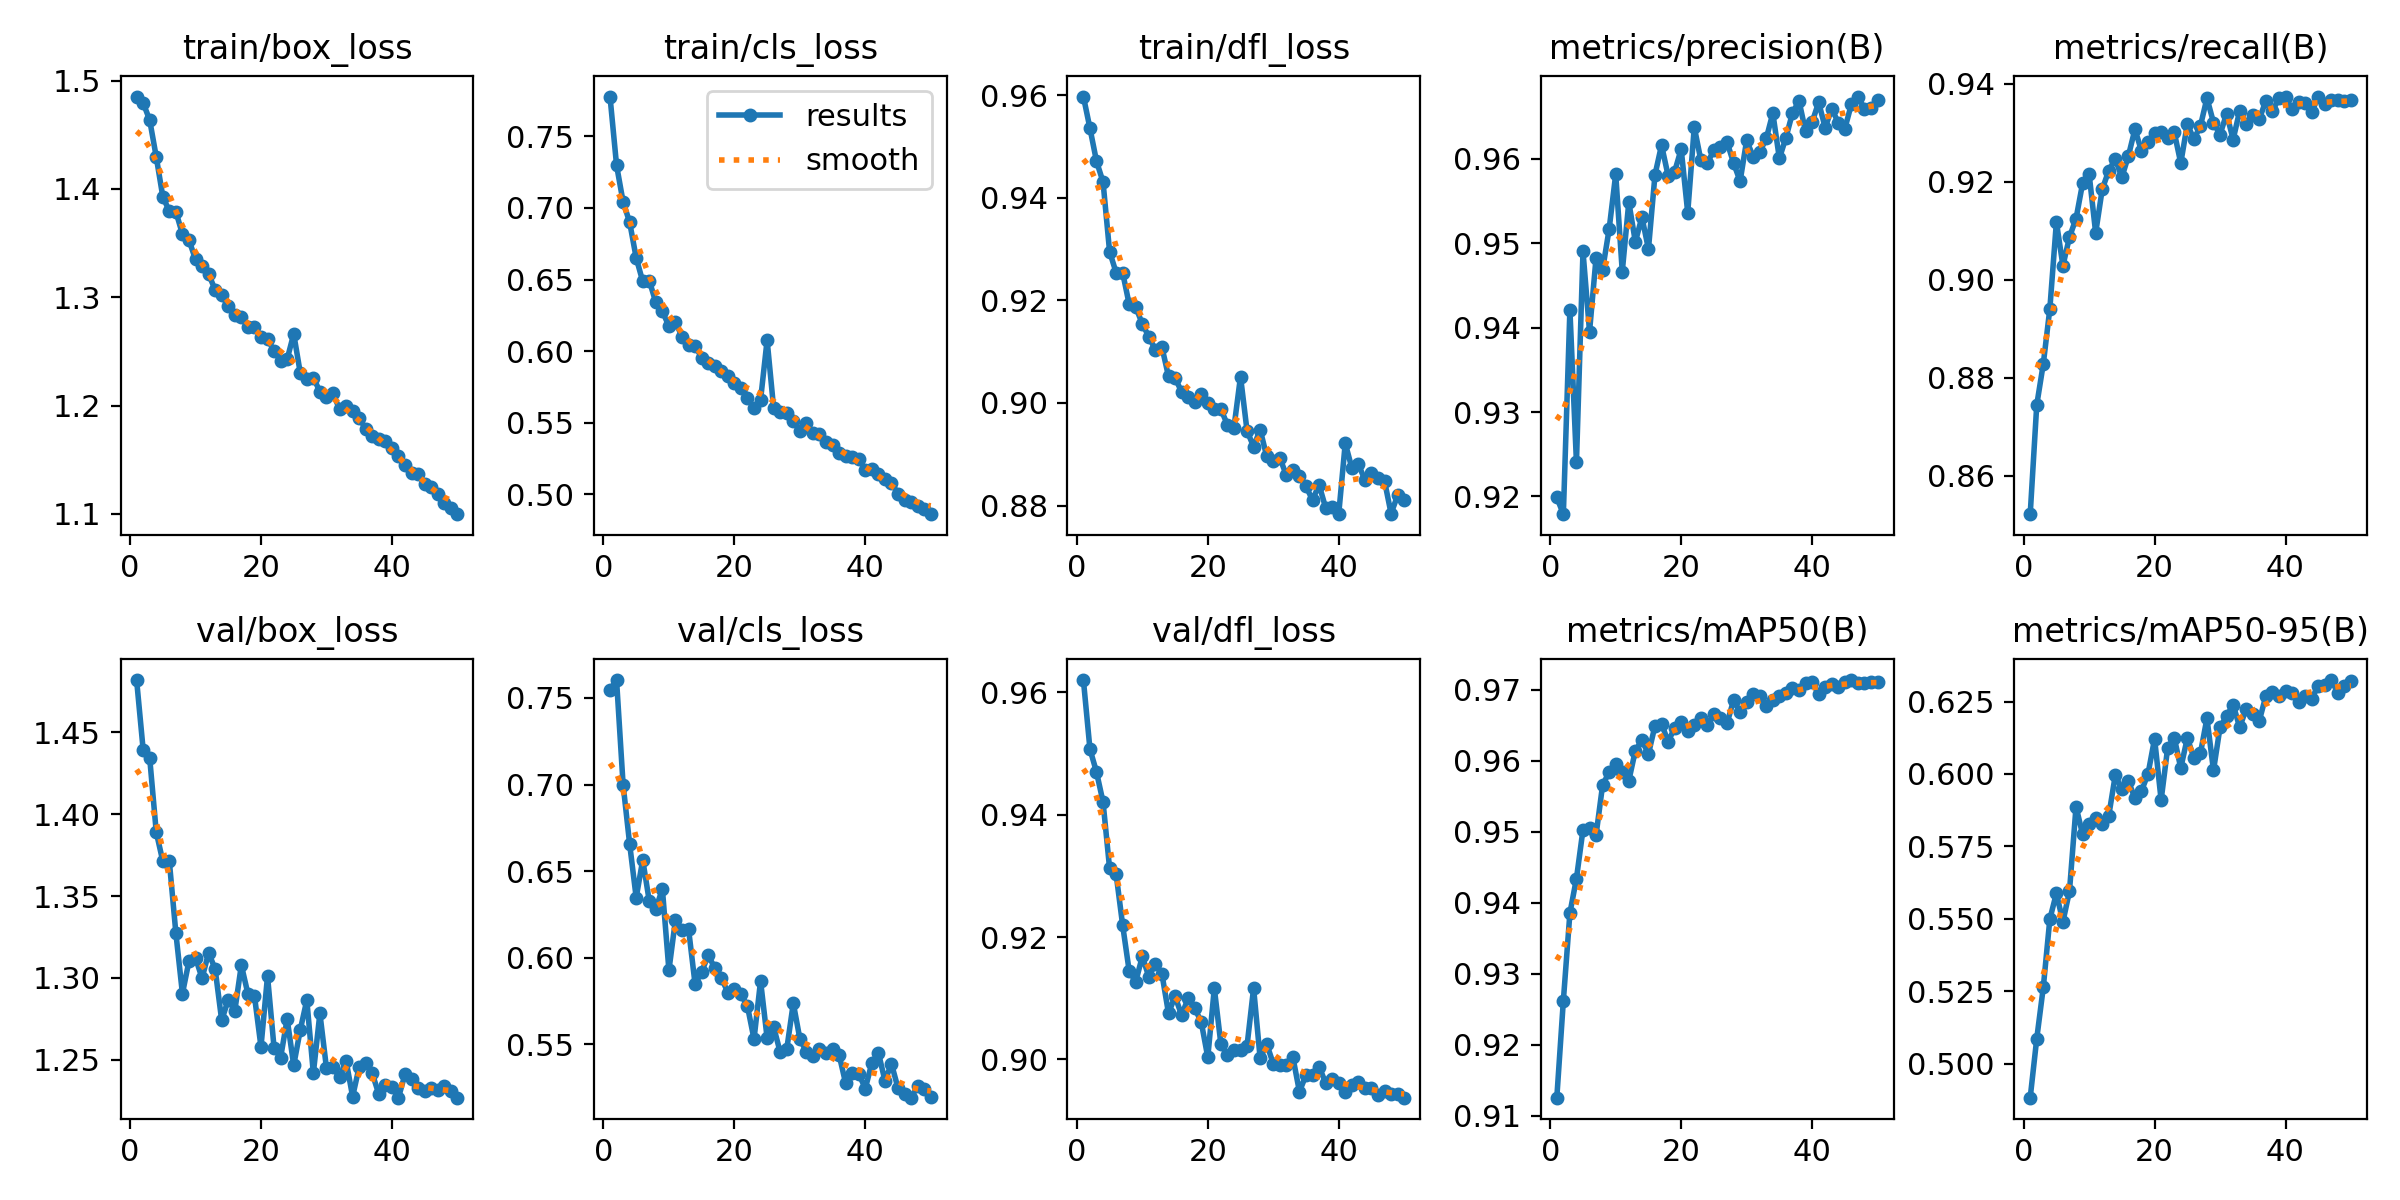

Values plotted in this chart, from the file beside it:
epoch, time, train/box_loss, train/cls_loss, train/dfl_loss, metrics/precision(B), metrics/recall(B), metrics/mAP50(B), metrics/mAP50-95(B), val/box_loss, val/cls_loss, val/dfl_loss, lr/pg0, lr/pg1, lr/pg2
1, 419, 1.485, 0.7778, 0.9597, 0.9199, 0.8522, 0.9126, 0.4882, 1.482, 0.7548, 0.962, 0.0006651, 0.0006651, 0.0006651
2, 1640, 1.479, 0.7299, 0.9535, 0.9179, 0.8745, 0.9262, 0.5086, 1.439, 0.7604, 0.9507, 0.001305, 0.001305, 0.001305
3, 2944, 1.464, 0.7042, 0.9471, 0.9421, 0.8829, 0.9385, 0.5263, 1.434, 0.7, 0.947, 0.001919, 0.001919, 0.001919
4, 4192, 1.43, 0.6901, 0.9431, 0.924, 0.8941, 0.9434, 0.5499, 1.389, 0.6657, 0.9421, 0.001881, 0.001881, 0.001881
5, 5441, 1.393, 0.6651, 0.9295, 0.949, 0.9118, 0.9503, 0.5588, 1.371, 0.6347, 0.9312, 0.001842, 0.001842, 0.001842
6, 6687, 1.379, 0.6487, 0.9254, 0.9395, 0.9029, 0.9506, 0.549, 1.371, 0.6565, 0.9303, 0.001802, 0.001802, 0.001802
7, 7880, 1.379, 0.6493, 0.9253, 0.9483, 0.9087, 0.9496, 0.5595, 1.327, 0.6327, 0.9219, 0.001762, 0.001762, 0.001762
8, 9232, 1.358, 0.634, 0.9192, 0.9469, 0.9125, 0.9566, 0.5887, 1.29, 0.6283, 0.9144, 0.001723, 0.001723, 0.001723
9, 10464, 1.353, 0.6278, 0.9187, 0.9517, 0.9197, 0.9584, 0.5792, 1.31, 0.6398, 0.9127, 0.001683, 0.001683, 0.001683
10, 11816, 1.335, 0.6175, 0.9154, 0.9582, 0.9216, 0.9596, 0.5827, 1.312, 0.5928, 0.9169, 0.001644, 0.001644, 0.001644
11, 12974, 1.328, 0.6204, 0.9129, 0.9466, 0.9096, 0.9584, 0.5849, 1.3, 0.6219, 0.9135, 0.001604, 0.001604, 0.001604
12, 14164, 1.321, 0.6102, 0.9103, 0.9549, 0.9185, 0.9572, 0.5827, 1.315, 0.616, 0.9157, 0.001564, 0.001564, 0.001564
13, 15567, 1.307, 0.6045, 0.9109, 0.9502, 0.9223, 0.9614, 0.5856, 1.305, 0.6165, 0.914, 0.001525, 0.001525, 0.001525
14, 16784, 1.302, 0.6037, 0.9052, 0.9531, 0.9246, 0.9629, 0.5996, 1.274, 0.5847, 0.9076, 0.001485, 0.001485, 0.001485
15, 17988, 1.292, 0.5955, 0.9048, 0.9493, 0.9209, 0.9609, 0.5948, 1.287, 0.5918, 0.9103, 0.001446, 0.001446, 0.001446
16, 19301, 1.283, 0.5915, 0.9022, 0.9581, 0.9253, 0.9649, 0.5974, 1.28, 0.6014, 0.9073, 0.001406, 0.001406, 0.001406
17, 20715, 1.282, 0.5894, 0.9011, 0.9616, 0.9307, 0.9652, 0.5917, 1.308, 0.5942, 0.91, 0.001366, 0.001366, 0.001366
18, 21874, 1.272, 0.5864, 0.9003, 0.958, 0.9263, 0.9627, 0.5941, 1.29, 0.5885, 0.9084, 0.001327, 0.001327, 0.001327
19, 23145, 1.272, 0.5828, 0.9018, 0.9585, 0.9281, 0.9646, 0.6, 1.289, 0.5799, 0.9061, 0.001287, 0.001287, 0.001287
20, 24366, 1.263, 0.5777, 0.9, 0.9612, 0.93, 0.9655, 0.6122, 1.258, 0.5819, 0.9004, 0.001248, 0.001248, 0.001248
21, 25785, 1.262, 0.5744, 0.8989, 0.9536, 0.9301, 0.9642, 0.591, 1.301, 0.5789, 0.9116, 0.001208, 0.001208, 0.001208
22, 27080, 1.25, 0.567, 0.8988, 0.9638, 0.929, 0.965, 0.609, 1.257, 0.5719, 0.9025, 0.001168, 0.001168, 0.001168
23, 28329, 1.241, 0.5604, 0.8957, 0.9599, 0.9302, 0.966, 0.6126, 1.251, 0.553, 0.9007, 0.001129, 0.001129, 0.001129
24, 29518, 1.243, 0.566, 0.8952, 0.9596, 0.9238, 0.965, 0.602, 1.275, 0.5866, 0.9016, 0.001089, 0.001089, 0.001089
25, 583.2, 1.266, 0.6077, 0.9051, 0.961, 0.9318, 0.9666, 0.6124, 1.247, 0.5537, 0.9016, 0.00105, 0.00105, 0.00105
26, 1369, 1.23, 0.56, 0.8945, 0.9614, 0.9287, 0.966, 0.6056, 1.268, 0.56, 0.9023, 0.00101, 0.00101, 0.00101
27, 2391, 1.224, 0.5576, 0.8915, 0.962, 0.9314, 0.9652, 0.6071, 1.286, 0.5454, 0.9117, 0.0009704, 0.0009704, 0.0009704
28, 3391, 1.226, 0.5568, 0.8948, 0.9595, 0.9371, 0.9685, 0.6192, 1.242, 0.5472, 0.9002, 0.0009308, 0.0009308, 0.0009308
29, 4568, 1.213, 0.5513, 0.8896, 0.9574, 0.9321, 0.9669, 0.6012, 1.278, 0.5737, 0.9025, 0.0008912, 0.0008912, 0.0008912
30, 5790, 1.208, 0.5442, 0.8887, 0.9622, 0.9296, 0.9682, 0.6161, 1.245, 0.5533, 0.8993, 0.0008516, 0.0008516, 0.0008516
31, 6732, 1.211, 0.5496, 0.8893, 0.9603, 0.9339, 0.9694, 0.6199, 1.246, 0.5456, 0.8991, 0.000812, 0.000812, 0.000812
32, 7680, 1.197, 0.5428, 0.8859, 0.9608, 0.9286, 0.9691, 0.6239, 1.239, 0.5435, 0.8992, 0.0007724, 0.0007724, 0.0007724
33, 8758, 1.199, 0.5419, 0.8869, 0.9624, 0.9345, 0.9677, 0.6161, 1.249, 0.5475, 0.9004, 0.0007328, 0.0007328, 0.0007328
34, 10066, 1.195, 0.5369, 0.8857, 0.9654, 0.9318, 0.9685, 0.6225, 1.228, 0.5452, 0.8948, 0.0006932, 0.0006932, 0.0006932
35, 11326, 1.188, 0.5346, 0.8837, 0.9601, 0.9337, 0.9691, 0.6207, 1.246, 0.5474, 0.8974, 0.0006536, 0.0006536, 0.0006536
36, 12488, 1.178, 0.5289, 0.8811, 0.9625, 0.9329, 0.9696, 0.6184, 1.248, 0.5439, 0.8974, 0.000614, 0.000614, 0.000614
37, 13775, 1.172, 0.5267, 0.884, 0.9655, 0.9365, 0.9702, 0.627, 1.242, 0.5275, 0.8989, 0.0005744, 0.0005744, 0.0005744
38, 15003, 1.169, 0.5263, 0.8796, 0.9669, 0.9344, 0.9699, 0.6283, 1.229, 0.5335, 0.8962, 0.0005348, 0.0005348, 0.0005348
39, 16158, 1.167, 0.5245, 0.8796, 0.9633, 0.9371, 0.971, 0.6269, 1.235, 0.533, 0.8968, 0.0004952, 0.0004952, 0.0004952
40, 17307, 1.161, 0.5173, 0.8783, 0.9644, 0.9373, 0.9711, 0.6287, 1.233, 0.5244, 0.8962, 0.0004556, 0.0004556, 0.0004556
41, 18459, 1.153, 0.5179, 0.8921, 0.9667, 0.9348, 0.9694, 0.628, 1.227, 0.5392, 0.8946, 0.000416, 0.000416, 0.000416
42, 19498, 1.146, 0.5144, 0.8874, 0.9637, 0.9363, 0.9703, 0.625, 1.241, 0.5451, 0.8958, 0.0003764, 0.0003764, 0.0003764
43, 20641, 1.138, 0.5104, 0.888, 0.966, 0.9361, 0.9708, 0.6268, 1.238, 0.529, 0.8963, 0.0003368, 0.0003368, 0.0003368
44, 21785, 1.137, 0.5081, 0.885, 0.9643, 0.9342, 0.9703, 0.6259, 1.233, 0.5387, 0.8953, 0.0002972, 0.0002972, 0.0002972
45, 22715, 1.127, 0.5003, 0.8863, 0.9636, 0.9374, 0.971, 0.6305, 1.231, 0.5246, 0.8954, 0.0002576, 0.0002576, 0.0002576
46, 23750, 1.125, 0.4961, 0.8854, 0.9665, 0.9358, 0.9713, 0.6306, 1.232, 0.5213, 0.8942, 0.000218, 0.000218, 0.000218
47, 24877, 1.118, 0.4945, 0.8848, 0.9674, 0.9366, 0.9709, 0.6324, 1.232, 0.5192, 0.8948, 0.0001784, 0.0001784, 0.0001784
48, 25963, 1.11, 0.492, 0.8784, 0.966, 0.9367, 0.9709, 0.6279, 1.234, 0.5259, 0.8944, 0.0001388, 0.0001388, 0.0001388
49, 27065, 1.105, 0.4898, 0.882, 0.966, 0.9364, 0.971, 0.6302, 1.231, 0.5243, 0.8943, 9.92e-05, 9.92e-05, 9.92e-05
50, 27948, 1.1, 0.4862, 0.8811, 0.967, 0.9366, 0.971, 0.6321, 1.227, 0.5198, 0.8938, 5.96e-05, 5.96e-05, 5.96e-05
